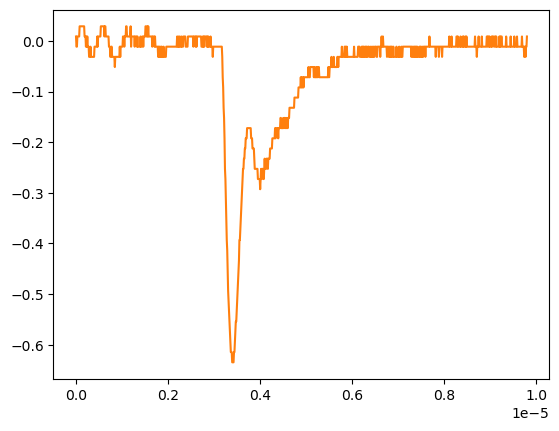

The data file committed next to this chart (first rows):
# KEYSIGHT TECHNOLOGIES, MSO-X 3024T, MY58262555, 07.30.2019051434
# time, 1
# 2024-09-12 16:56:20.029012
0.000000000000000000e+00, 8.605520000000000183e-03
9.809809809809809921e-09, -1.149500000000000001e-02
1.961961961961961984e-08, -1.149500000000000001e-02
2.942942942942943142e-08, 8.605520000000000183e-03
3.923923923923923968e-08, 8.605520000000000183e-03
4.904904904904904795e-08, 8.605520000000000183e-03
5.885885885885886283e-08, 8.605520000000000183e-03
6.866866866866867110e-08, 8.605520000000000183e-03
7.847847847847847937e-08, 2.870599999999999888e-02
8.828828828828828763e-08, 2.870599999999999888e-02
9.809809809809809590e-08, 2.870599999999999888e-02
1.079079079079079042e-07, 2.870599999999999888e-02
1.177177177177177257e-07, 2.870599999999999888e-02
1.275275275275275207e-07, 2.870599999999999888e-02
1.373373373373373422e-07, 2.870599999999999888e-02
1.471471471471471372e-07, 2.870599999999999888e-02
1.569569569569569587e-07, 2.870599999999999888e-02
1.667667667667667802e-07, 2.870599999999999888e-02
1.765765765765765753e-07, 2.870599999999999888e-02
1.863863863863863968e-07, 8.605520000000000183e-03
1.961961961961961918e-07, 8.605520000000000183e-03
2.060060060060060133e-07, 8.605520000000000183e-03
2.158158158158158083e-07, -1.149500000000000001e-02
2.256256256256256298e-07, 8.605520000000000183e-03
2.354354354354354513e-07, -1.149500000000000001e-02
2.452452452452452728e-07, 8.605520000000000183e-03
2.550550550550550414e-07, -1.149500000000000001e-02
2.648648648648648629e-07, -1.149500000000000001e-02
2.746746746746746844e-07, -1.149500000000000001e-02
2.844844844844845059e-07, -3.159549999999999859e-02
2.942942942942942745e-07, -3.159549999999999859e-02
3.041041041041040960e-07, -3.159549999999999859e-02
3.139139139139139175e-07, -1.149500000000000001e-02
3.237237237237237390e-07, -3.159549999999999859e-02
3.335335335335335605e-07, -3.159549999999999859e-02
3.433433433433433290e-07, -3.159549999999999859e-02
3.531531531531531505e-07, -3.159549999999999859e-02
3.629629629629629720e-07, -3.159549999999999859e-02
3.727727727727727935e-07, -3.159549999999999859e-02
3.825825825825825621e-07, -3.159549999999999859e-02
3.923923923923923836e-07, -3.159549999999999859e-02
4.022022022022022051e-07, -1.149500000000000001e-02
4.120120120120120266e-07, -1.149500000000000001e-02
4.218218218218218481e-07, -1.149500000000000001e-02
4.316316316316316167e-07, -1.149500000000000001e-02
4.414414414414414382e-07, -1.149500000000000001e-02
4.512512512512512597e-07, -1.149500000000000001e-02
4.610610610610610812e-07, 8.605520000000000183e-03
4.708708708708709027e-07, -1.149500000000000001e-02
4.806806806806806712e-07, 8.605520000000000183e-03
4.904904904904905457e-07, 8.605520000000000183e-03
5.003003003003003142e-07, 8.605520000000000183e-03
5.101101101101100828e-07, 8.605520000000000183e-03
5.199199199199199572e-07, 8.605520000000000183e-03
5.297297297297297258e-07, 8.605520000000000183e-03
5.395395395395394944e-07, 2.870599999999999888e-02
5.493493493493493688e-07, 2.870599999999999888e-02
5.591591591591591374e-07, 2.870599999999999888e-02
... 942 more rows
